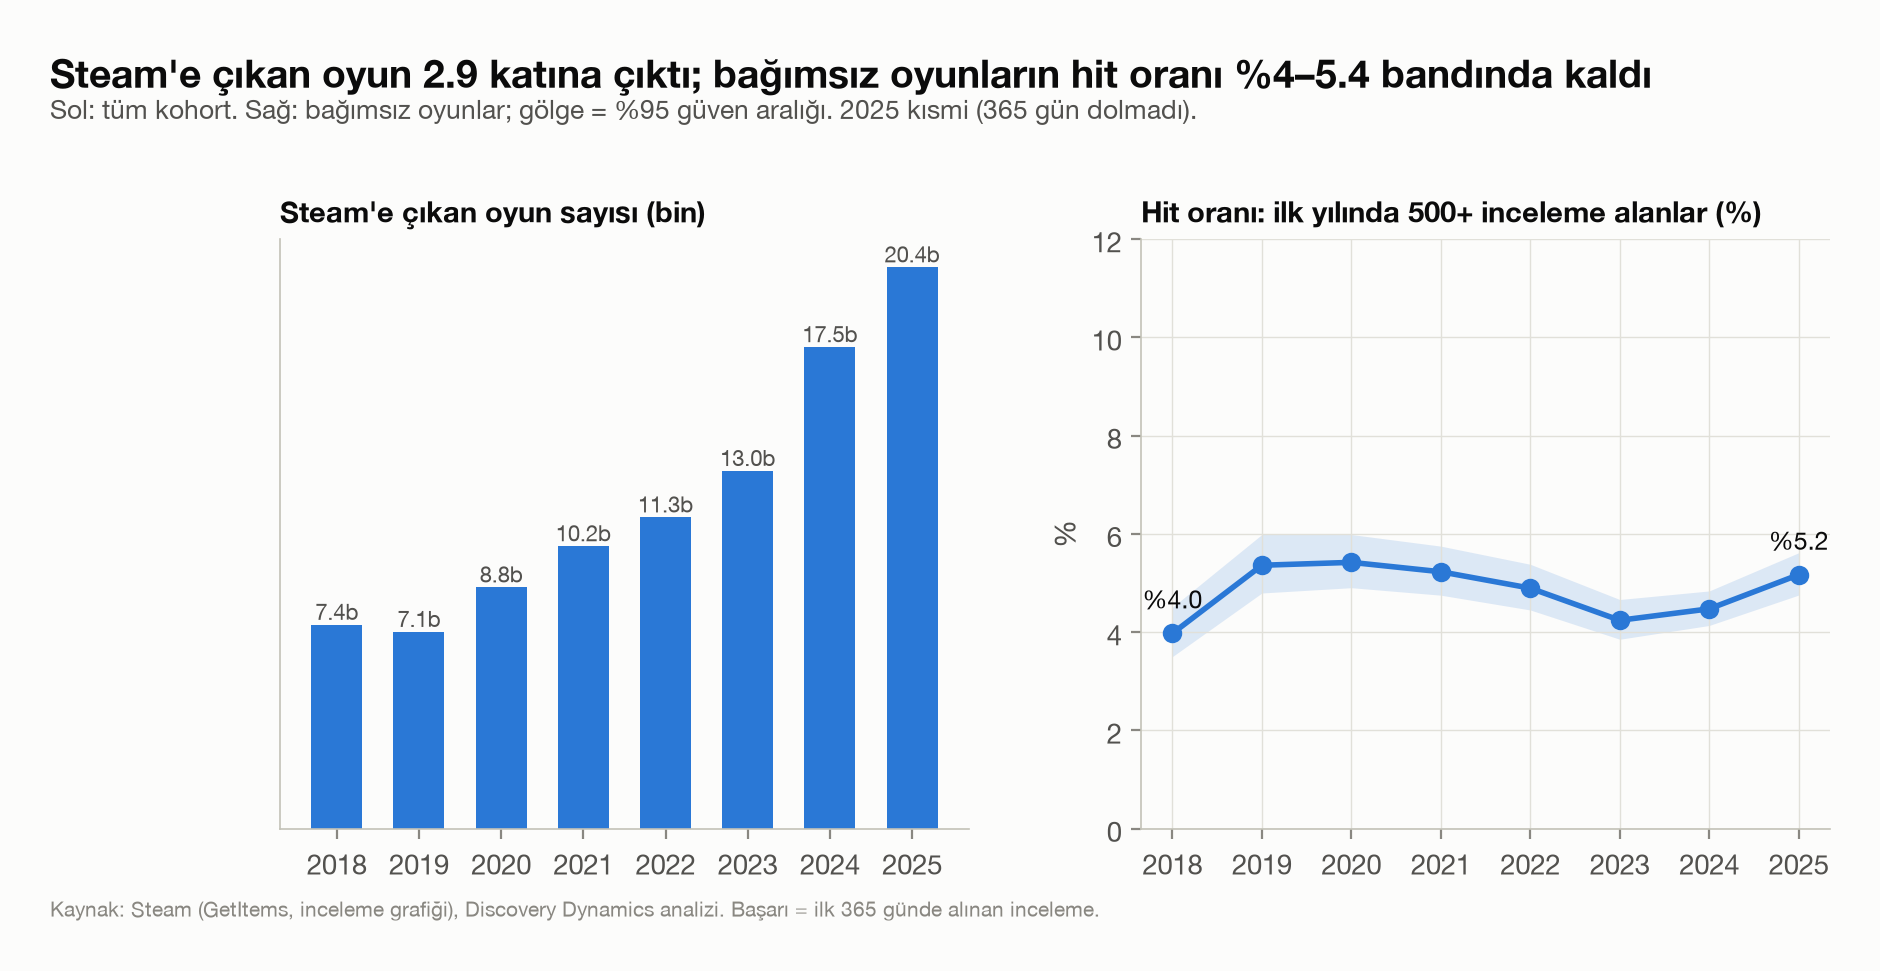

The table this chart was drawn from, first rows:
yil, cikan_oyun, k, n, oran, alt, ust
2018, 7398, 231, 5814, 3.973, 3.501, 4.506
2019, 7141, 295, 5504, 5.36, 4.795, 5.986
2020, 8757, 365, 6736, 5.419, 4.903, 5.985
2021, 10249, 400, 7652, 5.227, 4.751, 5.749
2022, 11294, 405, 8276, 4.894, 4.449, 5.38
2023, 12977, 405, 9552, 4.24, 3.854, 4.663
2024, 17468, 595, 13304, 4.472, 4.134, 4.837
2025, 20363, 525, 10161, 5.167, 4.753, 5.614
